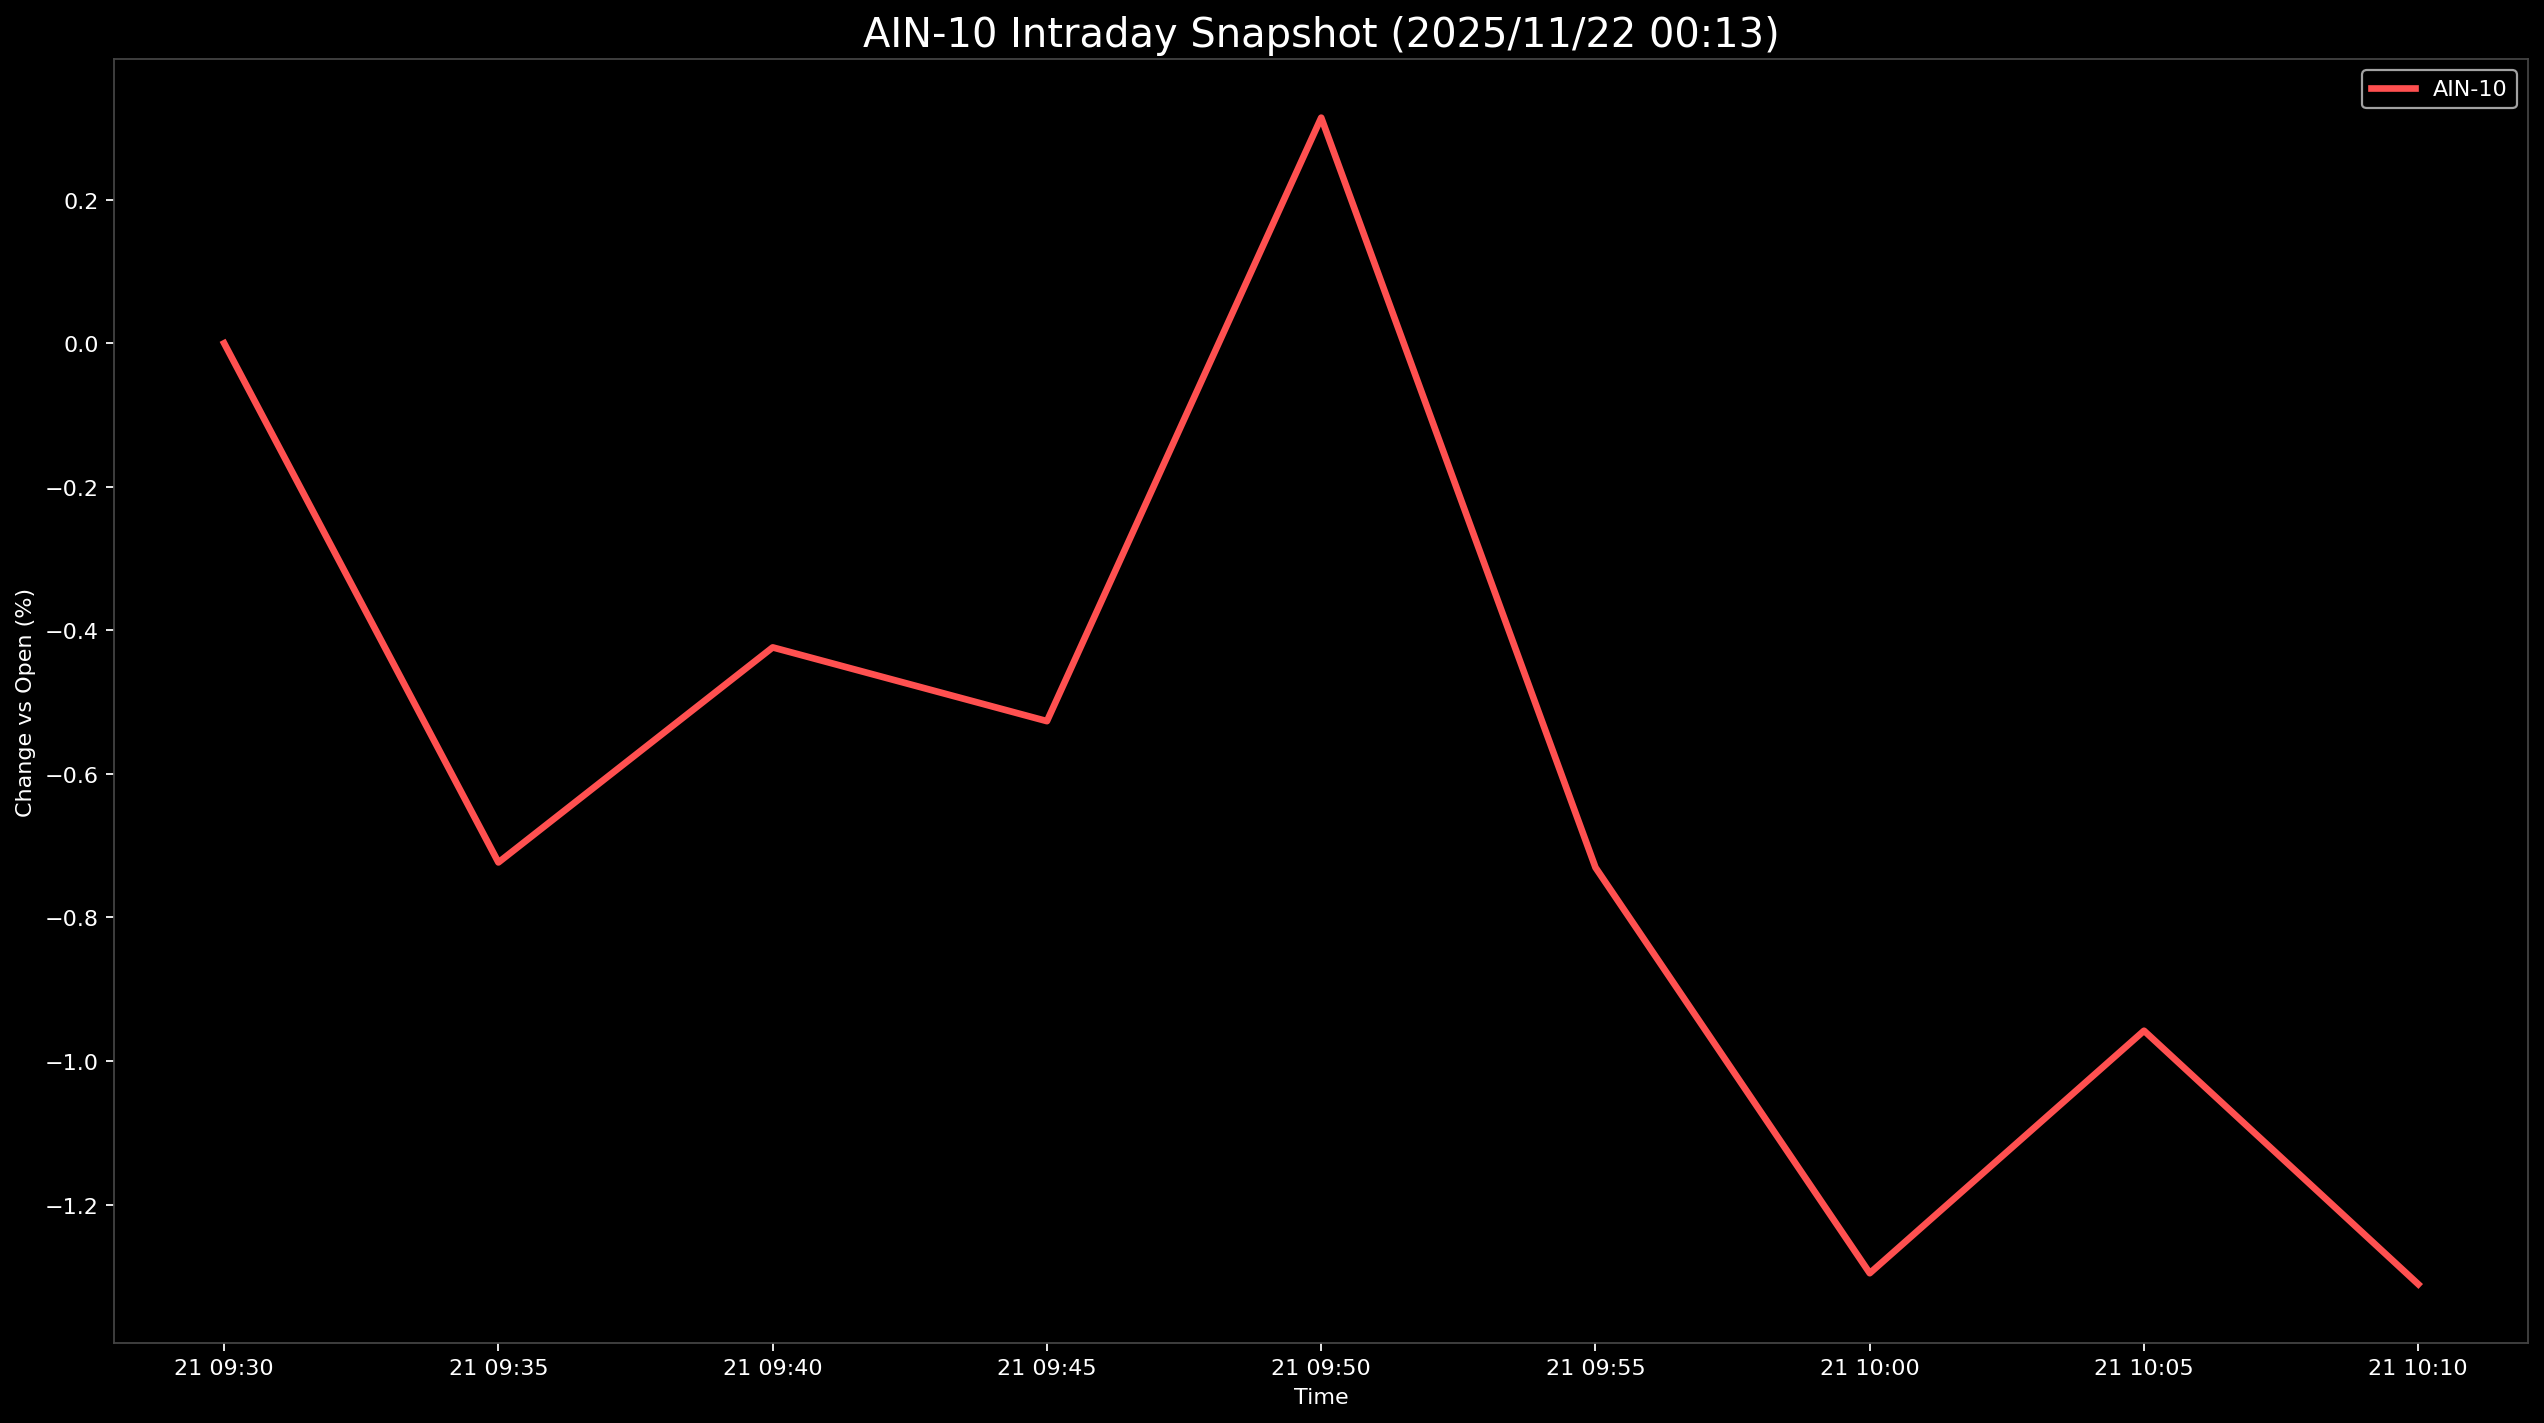

Source data for this figure (header and first rows):
Datetime, AIN-10
2025-11-21 09:30:00, 0.0
2025-11-21 09:35:00, -0.7233
2025-11-21 09:40:00, -0.4238
2025-11-21 09:45:00, -0.5265
2025-11-21 09:50:00, 0.3143
2025-11-21 09:55:00, -0.7305
2025-11-21 10:00:00, -1.296
2025-11-21 10:05:00, -0.9579
2025-11-21 10:10:00, -1.311
